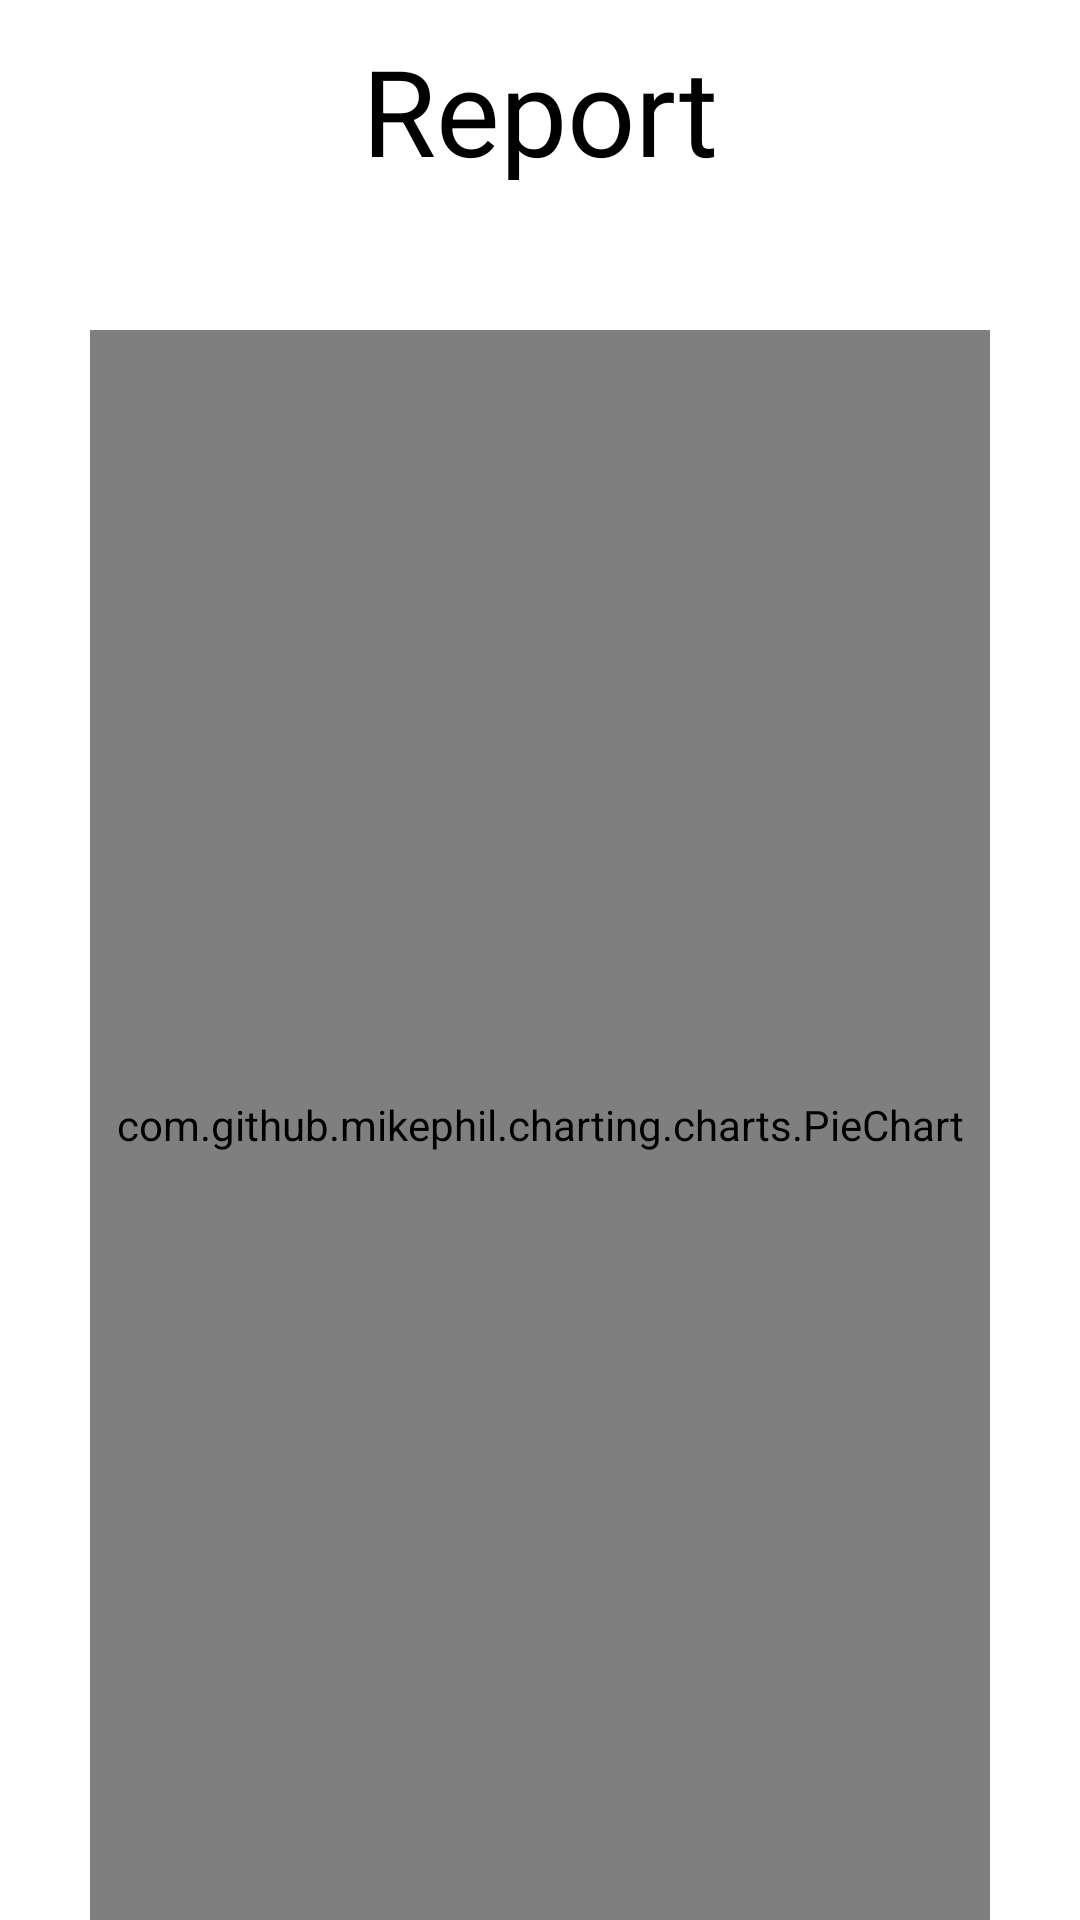

Layout XML and referenced resources for this Android screen:
<!-- AndroidManifest.xml: application theme Theme.Financiio -->
<!-- res/layout/activity_chart.xml -->
<?xml version="1.0" encoding="utf-8"?>
<LinearLayout xmlns:android="http://schemas.android.com/apk/res/android"
    xmlns:tools="http://schemas.android.com/tools"
    android:layout_width="match_parent"
    android:layout_height="match_parent"
    tools:context="ChartDisplay"
    android:orientation="vertical">

    <TextView
        android:id="@+id/categoryTitle"
        android:layout_width="wrap_content"
        android:layout_height="50dp"
        android:layout_marginTop="10dp"
        android:layout_gravity="center"
        android:text="Report"
        android:textColor="@color/black"
        android:textSize="40dp" />

    <com.github.mikephil.charting.charts.PieChart
        android:id="@+id/activity_chart_piechart"
        android:layout_width="match_parent"
        android:layout_height="match_parent"
        android:layout_marginStart="30dp"
        android:layout_marginEnd="30dp"
        android:layout_marginTop="50dp"
        android:nestedScrollingEnabled="true">

    </com.github.mikephil.charting.charts.PieChart>

</LinearLayout>
<!-- resources referenced by this layout -->
<resources>
  <color name="black">#FF000000</color>
  <style name="Theme.Financiio" parent="Theme.MaterialComponents.DayNight.DarkActionBar">
          
          <item name="colorPrimary">@color/teal_200</item>
          <item name="colorPrimaryVariant">@color/teal_200</item>
          <item name="colorOnPrimary">@color/white</item>
          
          <item name="colorSecondary">@color/teal_200</item>
          <item name="colorSecondaryVariant">@color/teal_700</item>
          <item name="colorOnSecondary">@color/black</item>
          
          <item name="android:statusBarColor" tools:targetApi="l">?attr/colorPrimaryVariant</item>
          
      </style>
  <color name="teal_200">#FF03DAC5</color>
  <color name="white">#FFFFFFFF</color>
  <color name="teal_700">#FF018786</color>
</resources>
